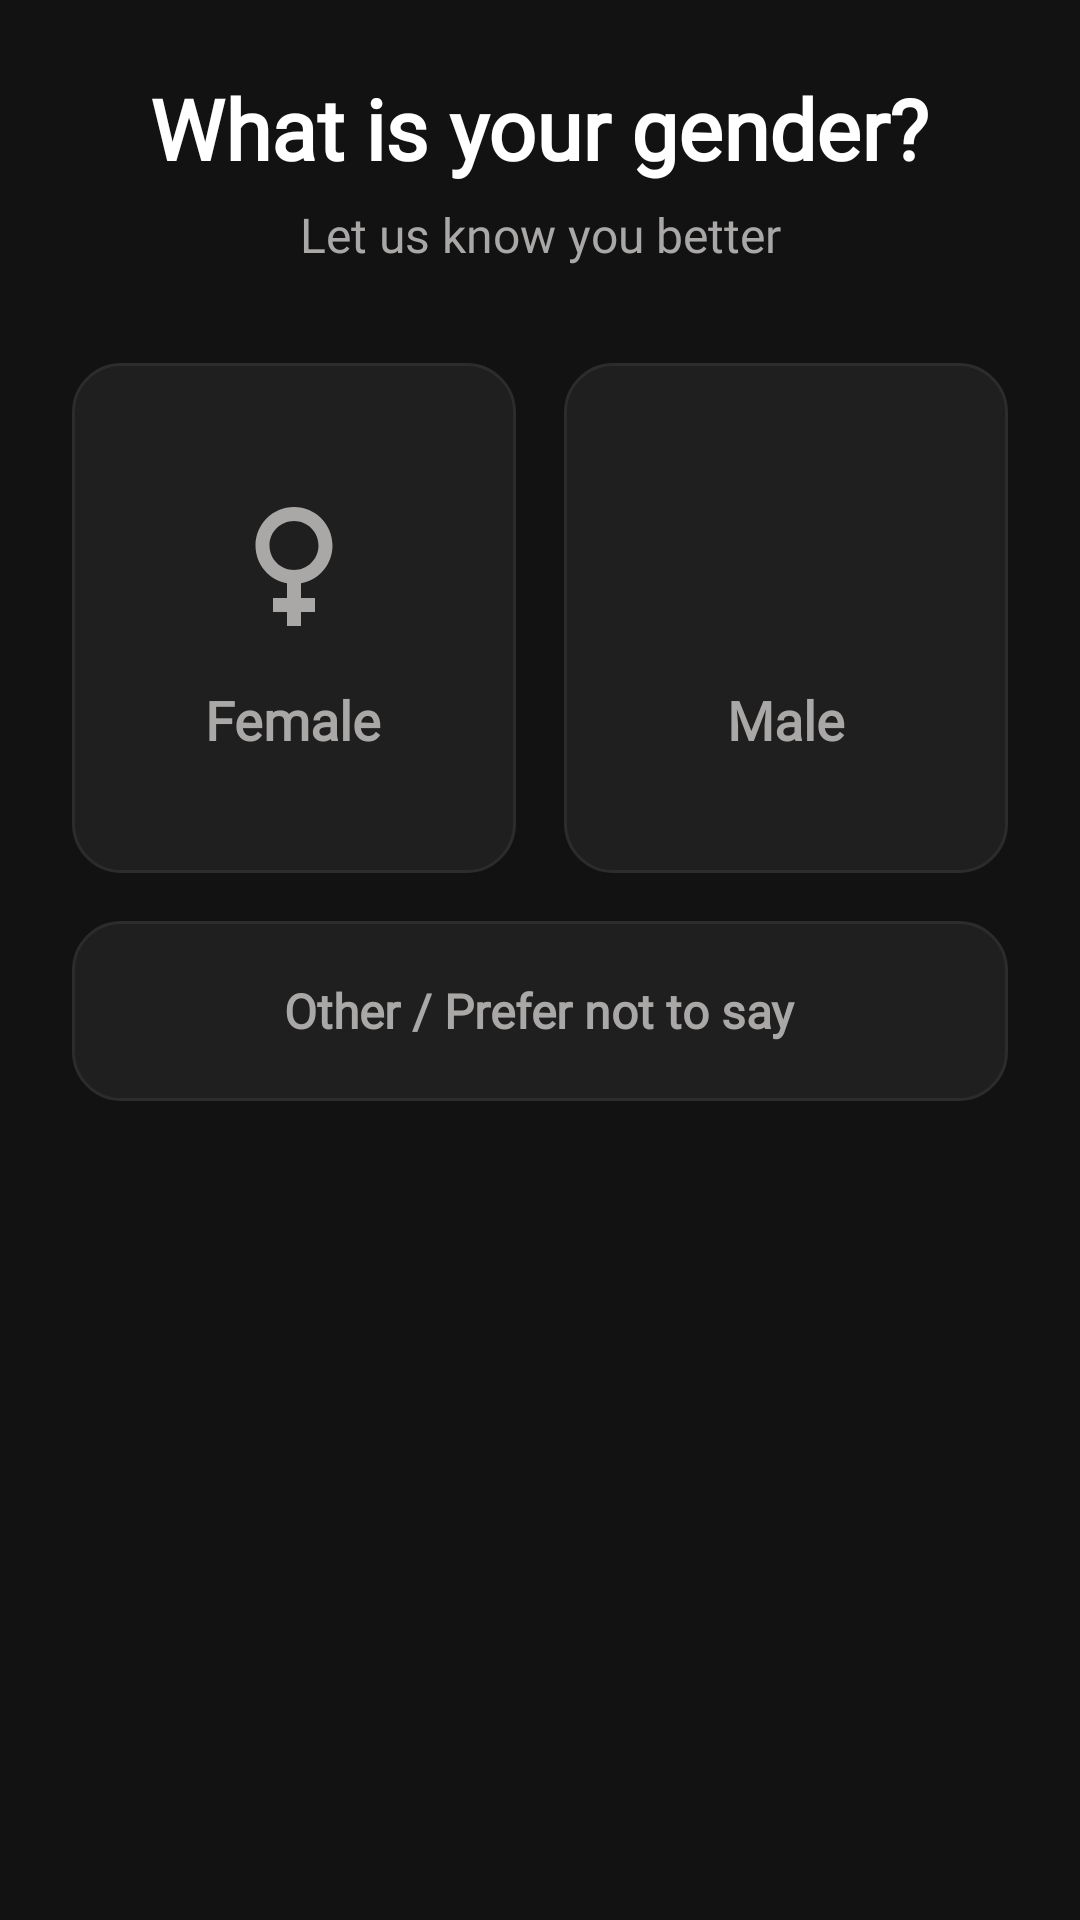

The Android layout XML behind this screen, and the referenced resources:
<!-- AndroidManifest.xml: application theme Theme.FitMe -->
<!-- res/layout/fragment_onboarding_gender.xml -->
<?xml version="1.0" encoding="utf-8"?>
<androidx.constraintlayout.widget.ConstraintLayout
    xmlns:android="http://schemas.android.com/apk/res/android"
    xmlns:app="http://schemas.android.com/apk/res-auto"
    xmlns:tools="http://schemas.android.com/tools"
    android:layout_width="match_parent"
    android:layout_height="match_parent"
    android:background="#121212"
    tools:context=".ui.onboarding.OnboardingGenderFragment">

    
    <TextView
        android:id="@+id/tvTitle"
        android:layout_width="wrap_content"
        android:layout_height="wrap_content"
        android:layout_marginTop="24dp"
        android:fontFamily="@font/trebuchet_ms"
        android:text="@string/gender"
        android:textColor="@color/white"
        android:textSize="28sp"
        android:textStyle="bold"
        app:layout_constraintEnd_toEndOf="parent"
        app:layout_constraintStart_toStartOf="parent"
        app:layout_constraintTop_toTopOf="parent" />

    <TextView
        android:id="@+id/tvSubtitle"
        android:layout_width="wrap_content"
        android:layout_height="wrap_content"
        android:layout_marginTop="6dp"
        android:fontFamily="@font/trebuchet_ms"
        android:text="@string/know"
        android:textColor="@color/fitme_text_secondary"
        android:textSize="16sp"
        app:layout_constraintEnd_toEndOf="parent"
        app:layout_constraintStart_toStartOf="parent"
        app:layout_constraintTop_toBottomOf="@id/tvTitle" />

    
    <LinearLayout
        android:id="@+id/layoutGenderCards"
        android:layout_width="0dp"
        android:layout_height="wrap_content"
        android:layout_marginStart="24dp"
        android:layout_marginTop="32dp"
        android:layout_marginEnd="24dp"
        android:baselineAligned="false"
        android:orientation="horizontal"
        app:layout_constraintEnd_toEndOf="parent"
        app:layout_constraintStart_toStartOf="parent"
        app:layout_constraintTop_toBottomOf="@id/tvSubtitle">

        
        <LinearLayout
            android:id="@+id/cardFemale"
            android:layout_width="0dp"
            android:layout_height="170dp"
            android:layout_marginEnd="8dp"
            android:layout_weight="1"
            android:background="@drawable/bg_card_selected"
            android:clickable="true"
            android:focusable="true"
            android:gravity="center"
            android:orientation="vertical"
            android:padding="16dp">

            <ImageView
                android:id="@+id/ivFemaleIcon"
                android:layout_width="56dp"
                android:layout_height="56dp"
                android:contentDescription="@string/female"
                android:src="@drawable/baseline_female_24"
                app:tint="@color/selector_card_text_color" />

            <TextView
                android:id="@+id/tvFemaleLabel"
                android:layout_width="wrap_content"
                android:layout_height="wrap_content"
                android:layout_marginTop="12dp"
                android:fontFamily="@font/trebuchet_ms"
                android:text="@string/female"
                android:textColor="@color/selector_card_text_color"
                android:textSize="18sp"
                android:textStyle="bold" />

        </LinearLayout>

        
        <LinearLayout
            android:id="@+id/cardMale"
            android:layout_width="0dp"
            android:layout_height="170dp"
            android:layout_marginStart="8dp"
            android:layout_weight="1"
            android:background="@drawable/bg_card_selected"
            android:clickable="true"
            android:focusable="true"
            android:gravity="center"
            android:orientation="vertical"
            android:padding="16dp">

            <ImageView
                android:id="@+id/ivMaleIcon"
                android:layout_width="56dp"
                android:layout_height="56dp"
                android:contentDescription="Male"
                android:src="@drawable/baseline_male_24"
                app:tint="@color/selector_card_text_color" />

            <TextView
                android:id="@+id/tvMaleLabel"
                android:layout_width="wrap_content"
                android:layout_height="wrap_content"
                android:layout_marginTop="12dp"
                android:fontFamily="@font/trebuchet_ms"
                android:text="@string/male"
                android:textColor="@color/selector_card_text_color"
                android:textSize="18sp"
                android:textStyle="bold" />

        </LinearLayout>

    </LinearLayout>

    
    <LinearLayout
        android:id="@+id/cardOther"
        android:layout_width="0dp"
        android:layout_height="60dp"
        android:layout_marginStart="24dp"
        android:layout_marginTop="16dp"
        android:layout_marginEnd="24dp"
        android:background="@drawable/bg_card_selected"
        android:clickable="true"
        android:focusable="true"
        android:gravity="center"
        android:orientation="horizontal"
        app:layout_constraintEnd_toEndOf="parent"
        app:layout_constraintStart_toStartOf="parent"
        app:layout_constraintTop_toBottomOf="@id/layoutGenderCards">

        <TextView
            android:id="@+id/tvOtherLabel"
            android:layout_width="wrap_content"
            android:layout_height="wrap_content"
            android:fontFamily="@font/trebuchet_ms"
            android:text="Other / Prefer not to say"
            android:textColor="@color/selector_card_text_color"
            android:textSize="16sp"
            android:textStyle="bold" />

    </LinearLayout>

</androidx.constraintlayout.widget.ConstraintLayout>
<!-- resources referenced by this layout -->
<resources>
  <color name="fitme_text_secondary">#FFAAA7A7</color>
  <color name="white">#FFFFFFFF</color>
  <!-- drawable baseline_female_24 (drawable) -->
  <vector xmlns:android="http://schemas.android.com/apk/res/android" android:height="24dp" android:tint="#000000" android:viewportHeight="24" android:viewportWidth="24" android:width="24dp">
        
      <path android:fillColor="@android:color/white" android:pathData="M17.5,9.5C17.5,6.46 15.04,4 12,4S6.5,6.46 6.5,9.5c0,2.7 1.94,4.93 4.5,5.4V17H9v2h2v2h2v-2h2v-2h-2v-2.1C15.56,14.43 17.5,12.2 17.5,9.5zM8.5,9.5C8.5,7.57 10.07,6 12,6s3.5,1.57 3.5,3.5S13.93,13 12,13S8.5,11.43 8.5,9.5z"/>
      
  </vector>
  <!-- drawable bg_card_selected (drawable) -->
  <?xml version="1.0" encoding="utf-8"?>
  <selector xmlns:android="http://schemas.android.com/apk/res/android">
  
      
      <item android:state_selected="true">
          <shape android:shape="rectangle">
              <solid android:color="#1A6DD5F5" />
              <corners android:radius="16dp" />
              <stroke android:width="2dp" android:color="@color/fitme_primary" />
          </shape>
      </item>
  
      
      <item>
          <shape android:shape="rectangle">
              <solid android:color="#1F1F1F" />
              <corners android:radius="16dp" />
              <stroke android:width="1dp" android:color="#2C2C2C" />
          </shape>
      </item>
  
  </selector>
  <string name="female">Female</string>
  <string name="gender">What is your gender?</string>
  <string name="know">Let us know you better</string>
  <string name="male">Male</string>
  <style name="Theme.FitMe" parent="Base.Theme.FitMe" />
  <color name="fitme_primary">#FF6DB6D6</color>
  <style name="Base.Theme.FitMe" parent="Theme.Material3.DayNight.NoActionBar">
          
          <item name="android:statusBarColor">#0D0D0D</item>
  
          
          <item name="android:windowLightStatusBar">false</item>
      </style>
</resources>
